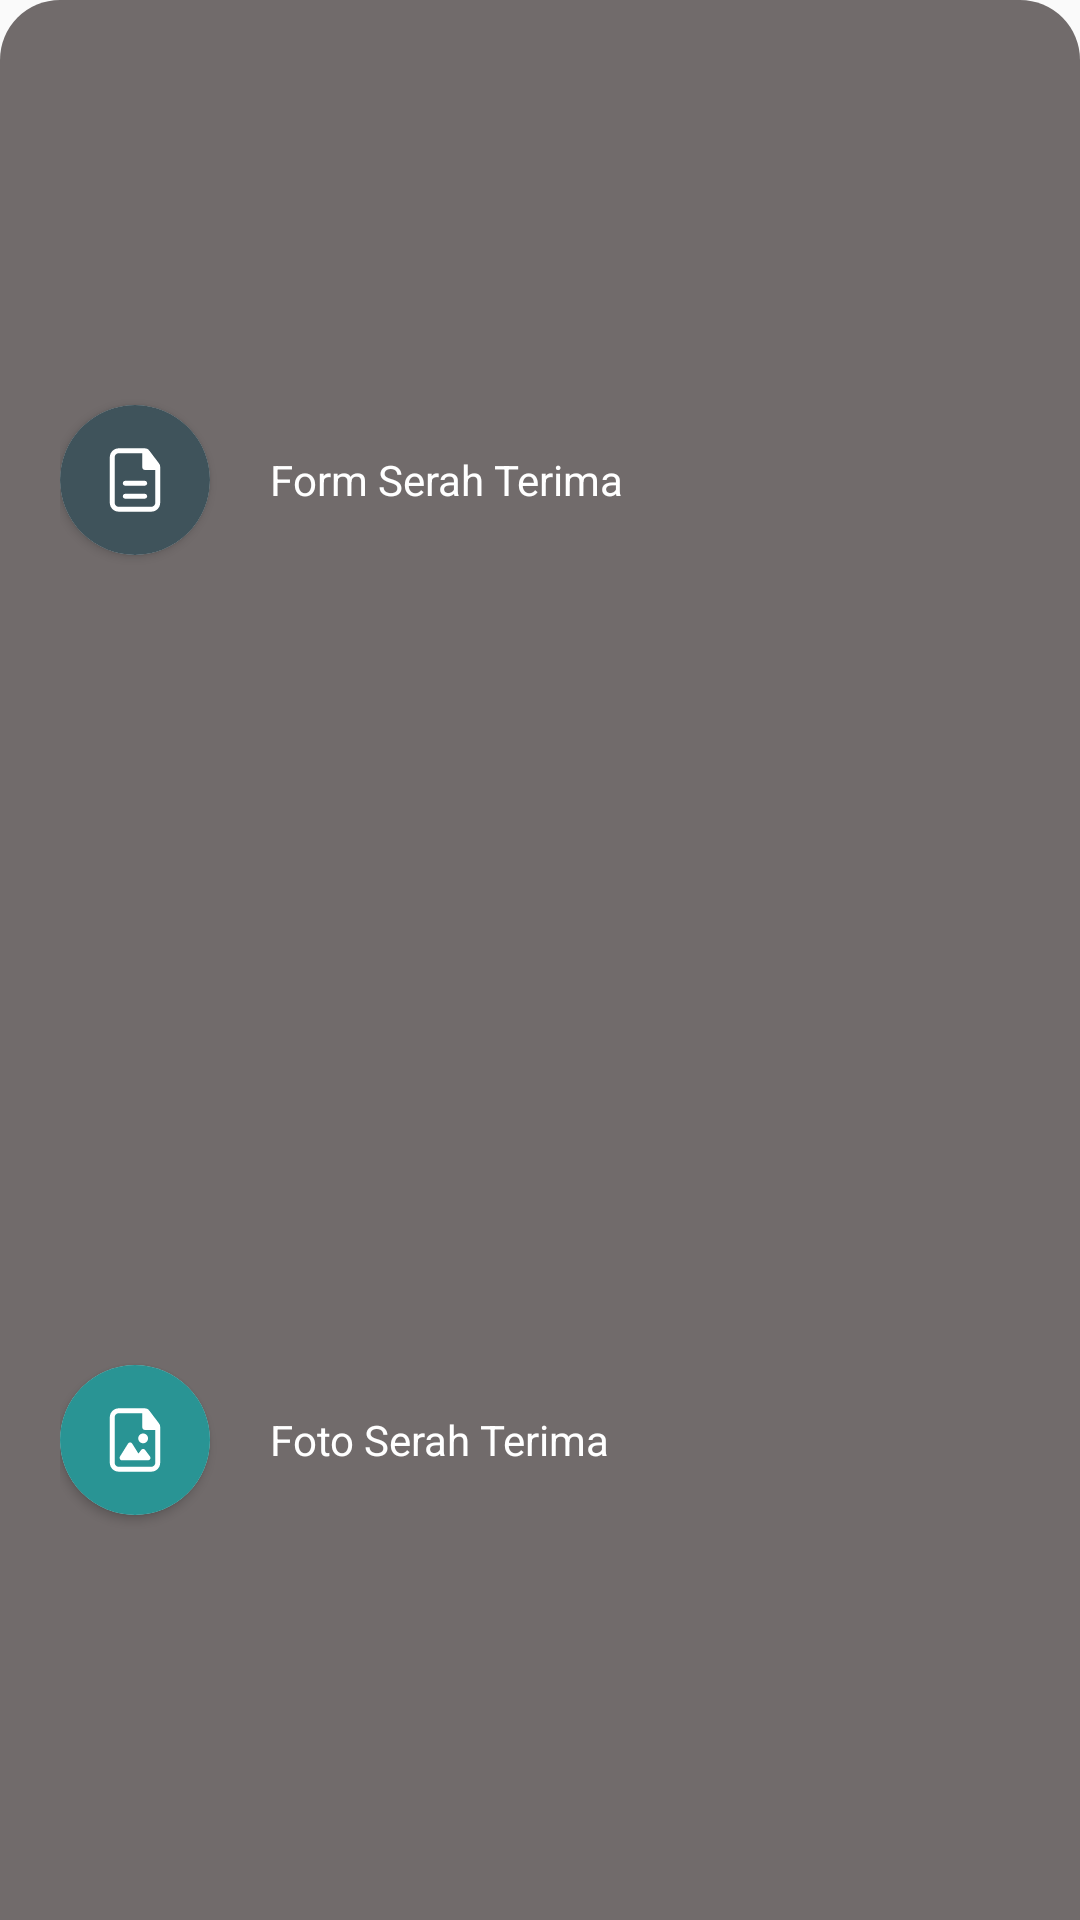

Layout XML and referenced resources for this Android screen:
<!-- AndroidManifest.xml: application theme AppTheme -->
<!-- res/layout/pop_up_select_dokumentasi.xml -->
<?xml version="1.0" encoding="utf-8"?>
<LinearLayout xmlns:android="http://schemas.android.com/apk/res/android"
    xmlns:app="http://schemas.android.com/apk/res-auto"
    android:layout_width="match_parent"
    android:layout_height="wrap_content"
    android:background="@drawable/back_down_dialog"
    android:orientation="vertical">

    <LinearLayout
        android:layout_width="match_parent"
        android:layout_height="match_parent"
        android:orientation="vertical">

        <LinearLayout
            android:id="@+id/form"
            android:layout_marginLeft="10dp"
            android:layout_width="match_parent"
            android:layout_height="wrap_content"
            android:layout_weight="1"
            android:gravity="center_vertical"
            android:orientation="horizontal"
            android:padding="10dp">

            <androidx.cardview.widget.CardView
                android:layout_width="50dp"
                android:layout_height="50dp"
                app:cardCornerRadius="40dp">

                <LinearLayout

                    android:layout_width="match_parent"
                    android:layout_height="match_parent"
                    android:background="@color/colorDon"
                    android:gravity="center"
                    android:orientation="vertical"
                    android:padding="12dp">

                    <ImageView
                        android:layout_width="match_parent"
                        android:layout_height="match_parent"
                        android:src="@drawable/ic_from" />
                </LinearLayout>
            </androidx.cardview.widget.CardView>

            <TextView
                android:layout_width="wrap_content"
                android:layout_height="wrap_content"
                android:layout_marginLeft="20dp"
                android:text="Form Serah Terima"
                android:textColor="@color/white" />

        </LinearLayout>
        <LinearLayout
            android:id="@+id/dokumentasi"
            android:layout_marginLeft="10dp"
            android:layout_width="match_parent"
            android:layout_height="wrap_content"
            android:layout_weight="1"
            android:gravity="center_vertical"
            android:orientation="horizontal"
            android:padding="10dp">

            <androidx.cardview.widget.CardView

                android:layout_width="50dp"
                android:layout_height="50dp"
                app:cardCornerRadius="40dp">

                <LinearLayout

                    android:layout_width="match_parent"
                    android:layout_height="match_parent"
                    android:background="@color/colorTeal"
                    android:gravity="center"
                    android:orientation="vertical"
                    android:padding="12dp">

                    <ImageView
                        android:layout_width="match_parent"
                        android:layout_height="match_parent"
                        android:src="@drawable/ic_dokumentasi" />
                </LinearLayout>
            </androidx.cardview.widget.CardView>

            <TextView
                android:layout_width="wrap_content"
                android:layout_height="wrap_content"
                android:layout_marginLeft="20dp"
                android:text="Foto Serah Terima"
                android:textColor="@color/white" />

        </LinearLayout>
    </LinearLayout>
</LinearLayout>
<!-- resources referenced by this layout -->
<resources>
  <color name="colorDon">#3F535B</color>
  <color name="colorTeal">#299494</color>
  <color name="white">#FFFFFFFF</color>
  <!-- drawable back_down_dialog (drawable) -->
  <?xml version="1.0" encoding="utf-8"?>
  <shape xmlns:android="http://schemas.android.com/apk/res/android"
      android:shape="rectangle">
  
      <corners android:topLeftRadius="20dp"
          android:topRightRadius="20dp"/>
  
     <solid
         android:color="#716B6B"/>
  </shape>
  <!-- drawable ic_dokumentasi (drawable) -->
  <vector xmlns:android="http://schemas.android.com/apk/res/android"
      android:width="24dp"
      android:height="24dp"
      android:viewportWidth="24"
      android:viewportHeight="24">
    <path
        android:pathData="M13,11.5C13,10.672 13.672,10 14.5,10C15.328,10 16,10.672 16,11.5C16,12.328 15.328,13 14.5,13C13.672,13 13,12.328 13,11.5Z"
        android:fillColor="#FFFF"/>
    <path
        android:pathData="M11.136,13.102C10.999,12.883 10.759,12.75 10.5,12.75C10.241,12.75 10.001,12.883 9.864,13.102L7.364,17.103C7.22,17.334 7.212,17.625 7.344,17.864C7.476,18.102 7.727,18.25 8,18.25H16C16.284,18.25 16.544,18.09 16.671,17.835C16.798,17.581 16.771,17.277 16.6,17.05L15.1,15.05C14.958,14.861 14.736,14.75 14.5,14.75C14.264,14.75 14.042,14.861 13.9,15.05L13.056,16.175L11.136,13.102Z"
        android:fillColor="#FFFF"/>
    <path
        android:pathData="M7,2.25C5.481,2.25 4.25,3.481 4.25,5V19C4.25,20.519 5.481,21.75 7,21.75H17C18.519,21.75 19.75,20.519 19.75,19V7.968C19.75,7.587 19.626,7.217 19.396,6.913L16.399,2.945C16.068,2.507 15.551,2.25 15.002,2.25H7ZM5.75,5C5.75,4.31 6.31,3.75 7,3.75H14.25V8.147C14.25,8.561 14.586,8.897 15,8.897H18.25V19C18.25,19.69 17.69,20.25 17,20.25H7C6.31,20.25 5.75,19.69 5.75,19V5Z"
        android:fillColor="#FFFF"
        android:fillType="evenOdd"/>
  </vector>
  <!-- drawable ic_from (drawable) -->
  <vector xmlns:android="http://schemas.android.com/apk/res/android"
      android:width="24dp"
      android:height="24dp"
      android:viewportWidth="24"
      android:viewportHeight="24">
    <path
        android:pathData="M15.75,13C15.75,12.586 15.414,12.25 15,12.25H9C8.586,12.25 8.25,12.586 8.25,13C8.25,13.414 8.586,13.75 9,13.75H15C15.414,13.75 15.75,13.414 15.75,13Z"
        android:fillColor="#FFFF"/>
    <path
        android:pathData="M15.75,17C15.75,16.586 15.414,16.25 15,16.25H9C8.586,16.25 8.25,16.586 8.25,17C8.25,17.414 8.586,17.75 9,17.75H15C15.414,17.75 15.75,17.414 15.75,17Z"
        android:fillColor="#FFFF"/>
    <path
        android:pathData="M7,2.25C5.481,2.25 4.25,3.481 4.25,5V19C4.25,20.519 5.481,21.75 7,21.75H17C18.519,21.75 19.75,20.519 19.75,19V7.968C19.75,7.587 19.626,7.217 19.396,6.913L16.399,2.945C16.068,2.507 15.551,2.25 15.002,2.25H7ZM5.75,5C5.75,4.31 6.31,3.75 7,3.75H14.25V8.147C14.25,8.561 14.586,8.897 15,8.897H18.25V19C18.25,19.69 17.69,20.25 17,20.25H7C6.31,20.25 5.75,19.69 5.75,19V5Z"
        android:fillColor="#FFFF"
        android:fillType="evenOdd"/>
  </vector>
  <style name="AppTheme" parent="Theme.AppCompat.Light.DarkActionBar">
          
          <item name="colorPrimary">@color/colorPrimary</item>
          <item name="colorPrimaryDark">@color/colorPrimaryDark</item>
          <item name="colorAccent">@color/colorAccent</item>
          <item name="windowActionBar">false</item>
          <item name="windowNoTitle">true</item>
      </style>
  <color name="colorPrimary">#008577</color>
  <color name="colorPrimaryDark">#1C9995</color>
  <color name="colorAccent">#1C9995</color>
</resources>
